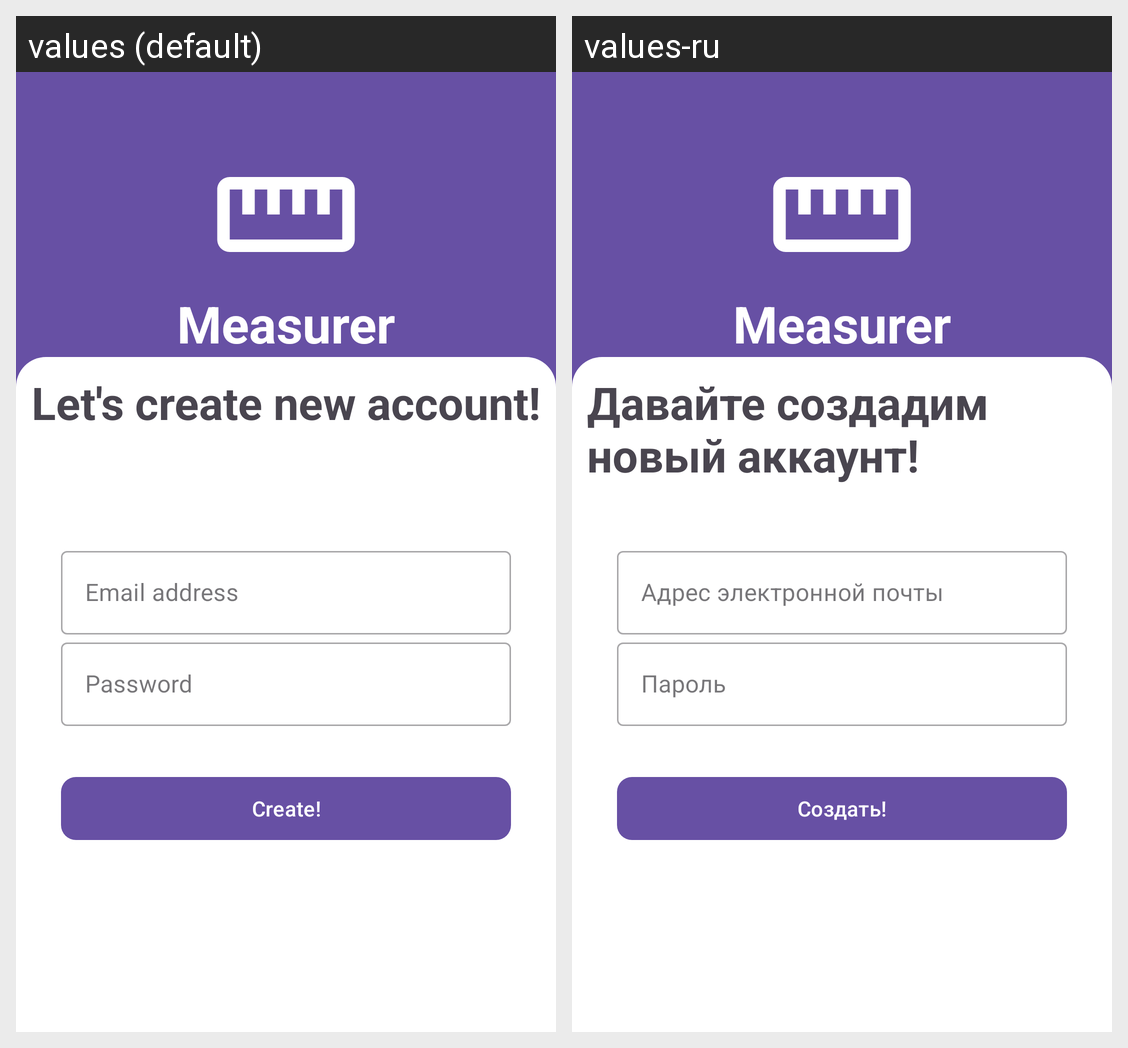

Locale-by-locale string values for the Android screen shown in this grid:
Android screen res/layout/fragment_sign_up.xml rendered under 2 locales, left to right: values (default), values-ru. Device: Nexus 5 (rendered at 1080×1920; each locale shown at half size, 540×960, under a caption strip naming it); theme Theme.Measurer.
Strings drawn on this screen, with the default value and each locale's value (text and hints the layout hard-codes, and strings that could not be matched under every locale, appear in the picture but are not listed):

app_name
  values: Measurer
  values-ru: Measurer

let_s_create_new_account
  values: Let's create new account!
  values-ru: Давайте создадим новый аккаунт!

email_address
  values: Email address
  values-ru: Адрес электронной почты

password
  values: Password
  values-ru: Пароль

create
  values: Create!
  values-ru: Создать!
